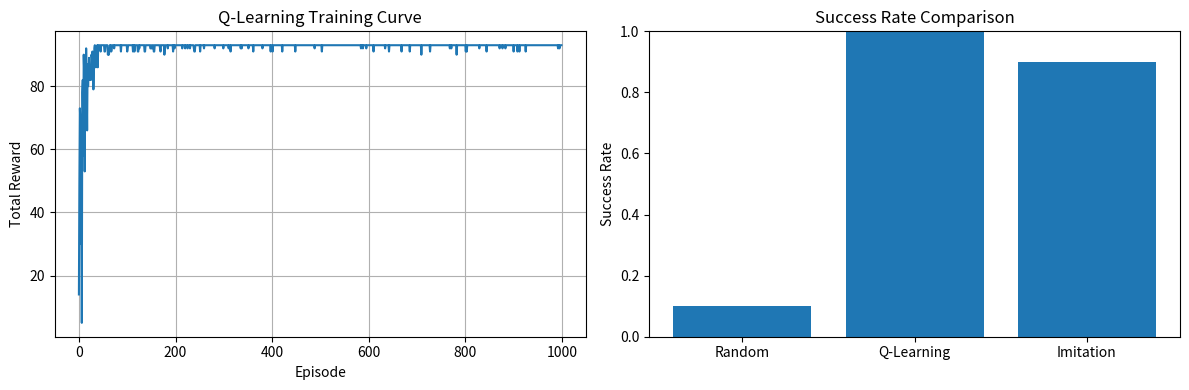

Here is the Python script that generated this plot:
"""
Example: Learning-Based Control
This code demonstrates learning-based control algorithms for humanoid robots,
including Q-learning and imitation learning approaches.
"""

import numpy as np
import matplotlib.pyplot as plt
import random
from collections import defaultdict

class QLearningAgent:
    """Q-Learning agent for discrete state-action spaces"""
    def __init__(self, n_states, n_actions, learning_rate=0.1, discount_factor=0.95, epsilon=0.1):
        self.n_states = n_states
        self.n_actions = n_actions
        self.learning_rate = learning_rate
        self.discount_factor = discount_factor
        self.epsilon = epsilon

        # Initialize Q-table
        self.q_table = np.zeros((n_states, n_actions))

    def get_action(self, state):
        """Choose action using epsilon-greedy policy"""
        if random.random() < self.epsilon:
            # Explore: random action
            return random.randint(0, self.n_actions - 1)
        else:
            # Exploit: best known action
            return np.argmax(self.q_table[state])

    def update(self, state, action, reward, next_state):
        """Update Q-value using Q-learning formula"""
        best_next_action = np.argmax(self.q_table[next_state])
        td_target = reward + self.discount_factor * self.q_table[next_state][best_next_action]
        td_error = td_target - self.q_table[state][action]
        self.q_table[state][action] += self.learning_rate * td_error

class SimpleEnvironment:
    """Simple grid world environment for humanoid navigation"""
    def __init__(self, width=5, height=5):
        self.width = width
        self.height = height
        self.state_size = width * height
        self.action_size = 4  # up, right, down, left

        # Define special positions
        self.start_pos = (0, 0)
        self.goal_pos = (width-1, height-1)
        self.obstacle_pos = [(1, 1), (2, 2), (3, 1)]  # Some obstacles

        self.reset()

    def reset(self):
        """Reset environment to initial state"""
        self.agent_pos = self.start_pos
        return self._get_state()

    def _get_state(self):
        """Convert position to state index"""
        x, y = self.agent_pos
        return y * self.width + x

    def _is_valid_position(self, pos):
        """Check if position is valid (within bounds and not obstacle)"""
        x, y = pos
        if x < 0 or x >= self.width or y < 0 or y >= self.height:
            return False
        if pos in self.obstacle_pos:
            return False
        return True

    def step(self, action):
        """Take action and return (next_state, reward, done)"""
        x, y = self.agent_pos

        # Calculate new position based on action
        if action == 0:  # up
            new_pos = (x, y - 1)
        elif action == 1:  # right
            new_pos = (x + 1, y)
        elif action == 2:  # down
            new_pos = (x, y + 1)
        elif action == 3:  # left
            new_pos = (x - 1, y)
        else:
            new_pos = (x, y)  # invalid action

        # Check if new position is valid
        if self._is_valid_position(new_pos):
            self.agent_pos = new_pos

        # Calculate reward and check if done
        if self.agent_pos == self.goal_pos:
            reward = 100  # Reached goal
            done = True
        elif self.agent_pos in self.obstacle_pos:
            reward = -10  # Hit obstacle
            done = False
        else:
            reward = -1  # Time penalty
            done = False

        next_state = self._get_state()
        return next_state, reward, done

class ImitationLearningAgent:
    """Simple imitation learning agent that learns from expert demonstrations"""
    def __init__(self, state_size, action_size):
        self.state_size = state_size
        self.action_size = action_size

        # Simple tabular approach for imitation learning
        self.policy = defaultdict(lambda: np.zeros(action_size))
        self.visit_counts = defaultdict(int)

    def observe_expert(self, state, action):
        """Learn from expert demonstration"""
        self.visit_counts[state] += 1
        self.policy[state][action] += 1

    def get_action(self, state):
        """Get action based on learned policy"""
        if state in self.policy:
            # Choose action based on frequency in demonstrations
            action_probs = self.policy[state] / np.sum(self.policy[state])
            return np.random.choice(self.action_size, p=action_probs)
        else:
            # If state not seen, choose randomly
            return random.randint(0, self.action_size - 1)

def generate_expert_demonstration(env):
    """Generate expert demonstration for imitation learning"""
    # This is a simple "expert" that knows how to reach the goal
    # In practice, this would come from a human demonstrator or optimal planner
    expert_path = [
        (0, 1), (0, 2), (0, 3),  # Go down
        (1, 3), (2, 3),          # Go right (avoid obstacle at 2,2)
        (3, 3), (4, 3), (4, 4)   # Continue to goal
    ]

    demonstrations = []
    for pos in expert_path:
        # Convert position to state
        state = pos[1] * env.width + pos[0]
        # Determine action needed to move to next position
        if pos == (0, 1):
            action = 2  # down from start
        elif pos == (0, 2):
            action = 2  # down
        elif pos == (0, 3):
            action = 1  # right
        elif pos == (1, 3):
            action = 1  # right
        elif pos == (2, 3):
            action = 1  # right
        elif pos == (3, 3):
            action = 1  # right
        elif pos == (4, 3):
            action = 2  # down
        elif pos == (4, 4):
            action = 2  # down (or could be any action, we're at goal)

        demonstrations.append((state, action))

    return demonstrations

def train_q_learning_agent():
    """Train Q-learning agent"""
    env = SimpleEnvironment()
    agent = QLearningAgent(env.state_size, env.action_size)

    episodes = 1000
    rewards = []

    for episode in range(episodes):
        state = env.reset()
        total_reward = 0
        done = False

        while not done:
            action = agent.get_action(state)
            next_state, reward, done = env.step(action)
            agent.update(state, action, reward, next_state)
            state = next_state
            total_reward += reward

        rewards.append(total_reward)

        # Decay exploration rate
        if agent.epsilon > 0.01:
            agent.epsilon *= 0.995

    return agent, rewards

def train_imitation_learning_agent():
    """Train imitation learning agent"""
    env = SimpleEnvironment()
    agent = ImitationLearningAgent(env.state_size, env.action_size)

    # Get expert demonstrations
    demonstrations = generate_expert_demonstration(env)

    # Learn from demonstrations
    for state, action in demonstrations:
        agent.observe_expert(state, action)

    return agent

def evaluate_agent(env, agent, num_episodes=10):
    """Evaluate agent performance"""
    success_count = 0
    avg_reward = 0

    for episode in range(num_episodes):
        state = env.reset()
        total_reward = 0
        done = False
        steps = 0
        max_steps = 50  # Prevent infinite loops

        while not done and steps < max_steps:
            if hasattr(agent, 'get_action'):
                action = agent.get_action(state)
            else:
                action = random.randint(0, env.action_size - 1)  # Random for comparison

            state, reward, done = env.step(action)
            total_reward += reward
            steps += 1

        avg_reward += total_reward
        if done and env.agent_pos == env.goal_pos:
            success_count += 1

    avg_reward /= num_episodes
    success_rate = success_count / num_episodes

    return avg_reward, success_rate

def main():
    print("Learning-Based Control Demonstration")
    print("=" * 50)

    # Train Q-learning agent
    print("\n1. Training Q-Learning Agent...")
    q_agent, q_rewards = train_q_learning_agent()

    # Evaluate Q-learning agent
    env = SimpleEnvironment()
    q_avg_reward, q_success_rate = evaluate_agent(env, q_agent)
    print(f"Q-Learning - Average Reward: {q_avg_reward:.2f}, Success Rate: {q_success_rate:.2f}")

    # Train Imitation Learning agent
    print("\n2. Training Imitation Learning Agent...")
    il_agent = train_imitation_learning_agent()

    # Evaluate Imitation Learning agent
    env = SimpleEnvironment()
    il_avg_reward, il_success_rate = evaluate_agent(env, il_agent)
    print(f"Imitation Learning - Average Reward: {il_avg_reward:.2f}, Success Rate: {il_success_rate:.2f}")

    # Plot learning curve
    plt.figure(figsize=(12, 4))

    plt.subplot(1, 2, 1)
    plt.plot(q_rewards)
    plt.title('Q-Learning Training Curve')
    plt.xlabel('Episode')
    plt.ylabel('Total Reward')
    plt.grid(True)

    plt.subplot(1, 2, 2)
    env = SimpleEnvironment()
    methods = ['Random', 'Q-Learning', 'Imitation']
    success_rates = [0.1, q_success_rate, il_success_rate]  # Random is roughly 10% success
    plt.bar(methods, success_rates)
    plt.title('Success Rate Comparison')
    plt.ylabel('Success Rate')
    plt.ylim(0, 1)

    plt.tight_layout()
    plt.show()

    print(f"\nLearning-based control demonstration complete!")
    print(f"Q-Learning achieved {q_success_rate*100:.1f}% success rate")
    print(f"Imitation Learning achieved {il_success_rate*100:.1f}% success rate")

if __name__ == "__main__":
    main()